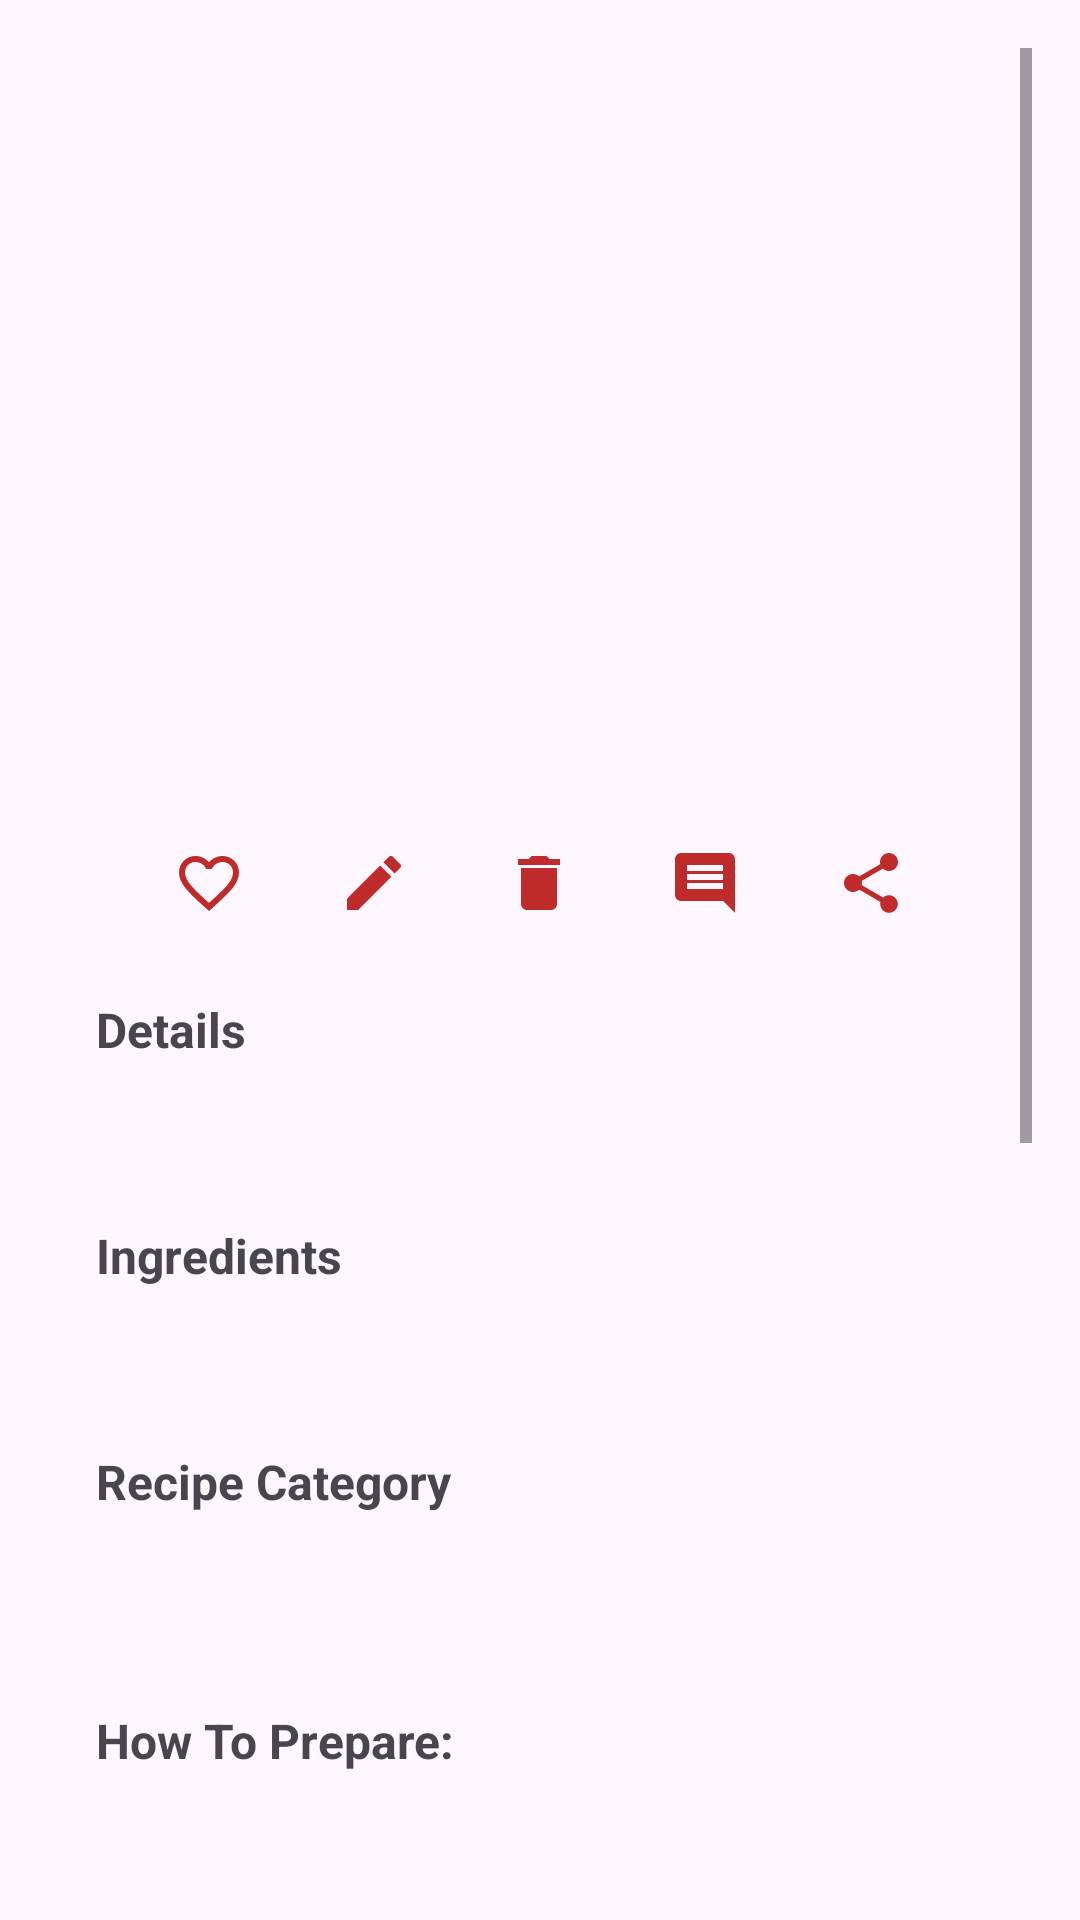

Here is an Android app screen rendered from its layout file. Give the layout XML and the strings, colors and styles it references.
<!-- AndroidManifest.xml: application theme Theme.RecipeManager -->
<!-- res/layout/fragment_recipe_detail.xml -->
<?xml version="1.0" encoding="utf-8"?>
<ScrollView
    xmlns:android="http://schemas.android.com/apk/res/android"
    xmlns:app="http://schemas.android.com/apk/res-auto"
    xmlns:tools="http://schemas.android.com/tools"
    android:layout_width="match_parent"
    android:layout_height="match_parent"
    android:padding="16dp"
    android:layout_marginBottom="40dp"
    >

        <LinearLayout
            android:layout_width="match_parent"
            android:layout_height="740dp"
            android:orientation="vertical"
            android:padding="16dp">

            <TextView
                android:id="@+id/textViewRecipeTitle"
                android:layout_width="match_parent"
                android:layout_height="wrap_content"
                android:paddingBottom="8dp"
                android:textSize="24sp"
                android:textStyle="bold" />

            <ImageView
                android:id="@+id/imageViewRecipe"
                android:layout_width="match_parent"
                android:layout_height="200dp"
                android:paddingBottom="8dp"
                android:scaleType="centerCrop" />

            <LinearLayout
                android:layout_width="match_parent"
                android:layout_height="wrap_content"
                android:orientation="horizontal"
                android:padding="10dp">

                <ImageButton
                    android:id="@+id/buttonMarkFavorite"
                    android:layout_width="0dp"
                    android:layout_height="wrap_content"
                    android:layout_weight="1"
                    android:src="@drawable/ic_favorite"
                    android:contentDescription="@string/favorite"
                    app:tooltipText="@string/favorite"
                    android:background="?android:selectableItemBackgroundBorderless"/>

                <ImageButton
                    android:id="@+id/buttonUpdateRecipe"
                    android:layout_width="0dp"
                    android:layout_height="wrap_content"
                    android:layout_weight="1"
                    android:src="@drawable/ic_edit"
                    android:contentDescription="@string/edit"
                    app:tooltipText="@string/edit"
                    android:background="?android:selectableItemBackgroundBorderless"/>

                <ImageButton
                    android:id="@+id/buttonDeleteRecipe"
                    android:layout_width="0dp"
                    android:layout_height="wrap_content"
                    android:layout_weight="1"
                    android:src="@drawable/ic_delete"
                    android:contentDescription="@string/delete"
                    app:tooltipText="@string/delete"
                    android:background="?android:selectableItemBackgroundBorderless"/>

                <ImageButton
                    android:id="@+id/buttonReviewRecipe"
                    android:layout_width="0dp"
                    android:layout_height="wrap_content"
                    android:layout_weight="1"
                    android:src="@drawable/ic_review"
                    android:contentDescription="@string/review_recipe"
                    app:tooltipText="@string/review_recipe"
                    android:background="?android:selectableItemBackgroundBorderless"/>

                <ImageButton
                    android:id="@+id/buttonShareRecipe"
                    android:layout_width="0dp"
                    android:layout_height="wrap_content"
                    android:layout_weight="1"
                    android:src="@drawable/ic_share"
                    android:contentDescription="@string/share"
                    app:tooltipText="@string/share"
                    android:background="?android:selectableItemBackgroundBorderless"/>
            </LinearLayout>

            <TextView
                android:id="@+id/textDesp"
                android:layout_width="match_parent"
                android:layout_height="wrap_content"
                android:paddingTop="16dp"
                android:paddingBottom="8dp"
                android:text="@string/details"
                android:textSize="16sp"
                android:textStyle="bold"
                />

            <TextView
                android:id="@+id/textViewRecipeDescription"
                android:layout_width="match_parent"
                android:layout_height="wrap_content"
                android:paddingBottom="8dp"
                android:textSize="16sp"
                android:justificationMode="inter_word" />

            <TextView
                android:id="@+id/textIngredients"
                android:layout_width="match_parent"
                android:layout_height="wrap_content"
                android:paddingTop="16dp"
                android:paddingBottom="8dp"
                android:text="@string/ingredientsTxt"
                android:textSize="16sp"
                android:textStyle="bold" />

            <TextView
                android:id="@+id/textViewRecipeIngredients"
                android:layout_width="match_parent"
                android:layout_height="wrap_content"
                android:paddingBottom="8dp"
                android:textSize="16sp" />

            <TextView
                android:id="@+id/textFoodType"
                android:layout_width="match_parent"
                android:layout_height="wrap_content"
                android:paddingTop="16dp"
                android:text="@string/recipe_type"
                android:textSize="16sp"
                android:textStyle="bold" />

            <TextView
                android:id="@+id/textViewFoodType"
                android:layout_width="match_parent"
                android:layout_height="wrap_content"
                android:paddingBottom="8dp"
                android:textSize="16sp" />

            <TextView
                android:id="@+id/textInstructions"
                android:layout_width="match_parent"
                android:layout_height="wrap_content"
                android:paddingTop="16dp"
                android:paddingBottom="8dp"
                android:text="@string/how_to_prepare"
                android:textSize="16sp"
                android:textStyle="bold" />

            <TextView
                android:id="@+id/textViewRecipeInstructions"
                android:layout_width="match_parent"
                android:layout_height="wrap_content"
                android:paddingBottom="8dp"
                android:textSize="16sp"
                android:justificationMode="inter_word"/>

            <TextView
                android:id="@+id/textViewRecipeCookingTime"
                android:layout_width="match_parent"
                android:layout_height="wrap_content"
                android:paddingTop="16dp"
                android:text="@string/cooking_time"
                android:textSize="16sp"
                android:textStyle="bold" />

            <androidx.recyclerview.widget.RecyclerView
                android:id="@+id/recipeImagesRecyclerView"
                android:layout_width="match_parent"
                android:layout_height="wrap_content"
                android:paddingTop="16dp"
                android:paddingBottom="16dp" />

            <View
                android:layout_width="match_parent"
                android:layout_height="1dp"
                android:background="@android:color/darker_gray"
                android:layout_marginTop="10dp"/>

            <LinearLayout
                android:layout_width="match_parent"
                android:layout_height="match_parent"
                android:orientation="vertical">

                <TextView
                    android:id="@+id/reviewRecipeTitle"
                    android:layout_width="wrap_content"
                    android:layout_height="wrap_content"
                    android:text="Write Your Review"
                    android:textSize="24sp"
                    android:textStyle="bold"
                    android:layout_gravity="center_horizontal"
                    android:layout_marginTop="14dp"
                    android:layout_marginBottom="14dp" />

                <RatingBar
                    android:id="@+id/ratingBar"
                    android:layout_width="wrap_content"
                    android:layout_height="wrap_content"
                    android:numStars="5"
                    android:stepSize="1.0"
                    android:layout_marginBottom="16dp"
                    android:layout_gravity="center_horizontal" />

                <EditText
                    android:id="@+id/reviewEditText"
                    android:layout_width="match_parent"
                    android:layout_height="wrap_content"
                    android:hint="Write your review here"
                    android:inputType="textMultiLine"
                    android:minLines="5"
                    android:gravity="top"
                    android:padding="16dp"
                    android:background="@drawable/btn_background_1"
                    android:layout_marginBottom="16dp" />

                <Button
                    android:id="@+id/submitReviewButton"
                    android:layout_width="match_parent"
                    android:layout_height="wrap_content"
                    android:text="Submit Review"
                    android:padding="16dp"
                    android:background="@color/black"
                    android:textColor="@android:color/white" />
            </LinearLayout>

        </LinearLayout>
</ScrollView>
<!-- resources referenced by this layout -->
<resources>
  <color name="black">#FF000000</color>
  <!-- drawable ic_delete (drawable) -->
  <vector android:height="24dp" android:tint="#BF2A2A"
      android:viewportHeight="24" android:viewportWidth="24"
      android:width="24dp" xmlns:android="http://schemas.android.com/apk/res/android">
      <path android:fillColor="@android:color/white" android:pathData="M6,19c0,1.1 0.9,2 2,2h8c1.1,0 2,-0.9 2,-2V7H6v12zM19,4h-3.5l-1,-1h-5l-1,1H5v2h14V4z"/>
  </vector>
  <!-- drawable ic_edit (drawable) -->
  <vector android:height="24dp" android:tint="#BF2A2A"
      android:viewportHeight="24" android:viewportWidth="24"
      android:width="24dp" xmlns:android="http://schemas.android.com/apk/res/android">
      <path android:fillColor="@android:color/white" android:pathData="M3,17.25V21h3.75L17.81,9.94l-3.75,-3.75L3,17.25zM20.71,7.04c0.39,-0.39 0.39,-1.02 0,-1.41l-2.34,-2.34c-0.39,-0.39 -1.02,-0.39 -1.41,0l-1.83,1.83 3.75,3.75 1.83,-1.83z"/>
  </vector>
  <!-- drawable ic_favorite (drawable) -->
  <vector android:height="24dp" android:tint="#BF2A2A"
      android:viewportHeight="24" android:viewportWidth="24"
      android:width="24dp" xmlns:android="http://schemas.android.com/apk/res/android">
      <path android:fillColor="@android:color/white" android:pathData="M16.5,3c-1.74,0 -3.41,0.81 -4.5,2.09C10.91,3.81 9.24,3 7.5,3 4.42,3 2,5.42 2,8.5c0,3.78 3.4,6.86 8.55,11.54L12,21.35l1.45,-1.32C18.6,15.36 22,12.28 22,8.5 22,5.42 19.58,3 16.5,3zM12.1,18.55l-0.1,0.1 -0.1,-0.1C7.14,14.24 4,11.39 4,8.5 4,6.5 5.5,5 7.5,5c1.54,0 3.04,0.99 3.57,2.36h1.87C13.46,5.99 14.96,5 16.5,5c2,0 3.5,1.5 3.5,3.5 0,2.89 -3.14,5.74 -7.9,10.05z"/>
  </vector>
  <!-- drawable ic_review (drawable) -->
  <vector android:autoMirrored="true" android:height="24dp"
      android:tint="#BF2A2A" android:viewportHeight="24"
      android:viewportWidth="24" android:width="24dp" xmlns:android="http://schemas.android.com/apk/res/android">
      <path android:fillColor="@android:color/white" android:pathData="M21.99,4c0,-1.1 -0.89,-2 -1.99,-2L4,2c-1.1,0 -2,0.9 -2,2v12c0,1.1 0.9,2 2,2h14l4,4 -0.01,-18zM18,14L6,14v-2h12v2zM18,11L6,11L6,9h12v2zM18,8L6,8L6,6h12v2z"/>
  </vector>
  <!-- drawable ic_share (drawable) -->
  <vector android:height="24dp" android:tint="#BF2A2A"
      android:viewportHeight="24" android:viewportWidth="24"
      android:width="24dp" xmlns:android="http://schemas.android.com/apk/res/android">
      <path android:fillColor="@android:color/white" android:pathData="M18,16.08c-0.76,0 -1.44,0.3 -1.96,0.77L8.91,12.7c0.05,-0.23 0.09,-0.46 0.09,-0.7s-0.04,-0.47 -0.09,-0.7l7.05,-4.11c0.54,0.5 1.25,0.81 2.04,0.81 1.66,0 3,-1.34 3,-3s-1.34,-3 -3,-3 -3,1.34 -3,3c0,0.24 0.04,0.47 0.09,0.7L8.04,9.81C7.5,9.31 6.79,9 6,9c-1.66,0 -3,1.34 -3,3s1.34,3 3,3c0.79,0 1.5,-0.31 2.04,-0.81l7.12,4.16c-0.05,0.21 -0.08,0.43 -0.08,0.65 0,1.61 1.31,2.92 2.92,2.92 1.61,0 2.92,-1.31 2.92,-2.92s-1.31,-2.92 -2.92,-2.92z"/>
  </vector>
  <string name="cooking_time">Cooking Time (minutes)</string>
  <string name="delete">Delete</string>
  <string name="details">Details</string>
  <string name="edit">Edit</string>
  <string name="favorite">Favorite</string>
  <string name="how_to_prepare">How To Prepare:</string>
  <string name="ingredientsTxt">Ingredients</string>
  <string name="recipe_type">Recipe Category\n</string>
  <string name="review_recipe">Review Recipe</string>
  <string name="share">Share</string>
  <style name="Theme.RecipeManager" parent="Base.Theme.RecipeManager" />
  <style name="Base.Theme.RecipeManager" parent="Theme.Material3.DayNight.NoActionBar">
          
           <item name="colorPrimary">@color/primary</item>
      </style>
  <color name="primary">#C62828</color>
</resources>
